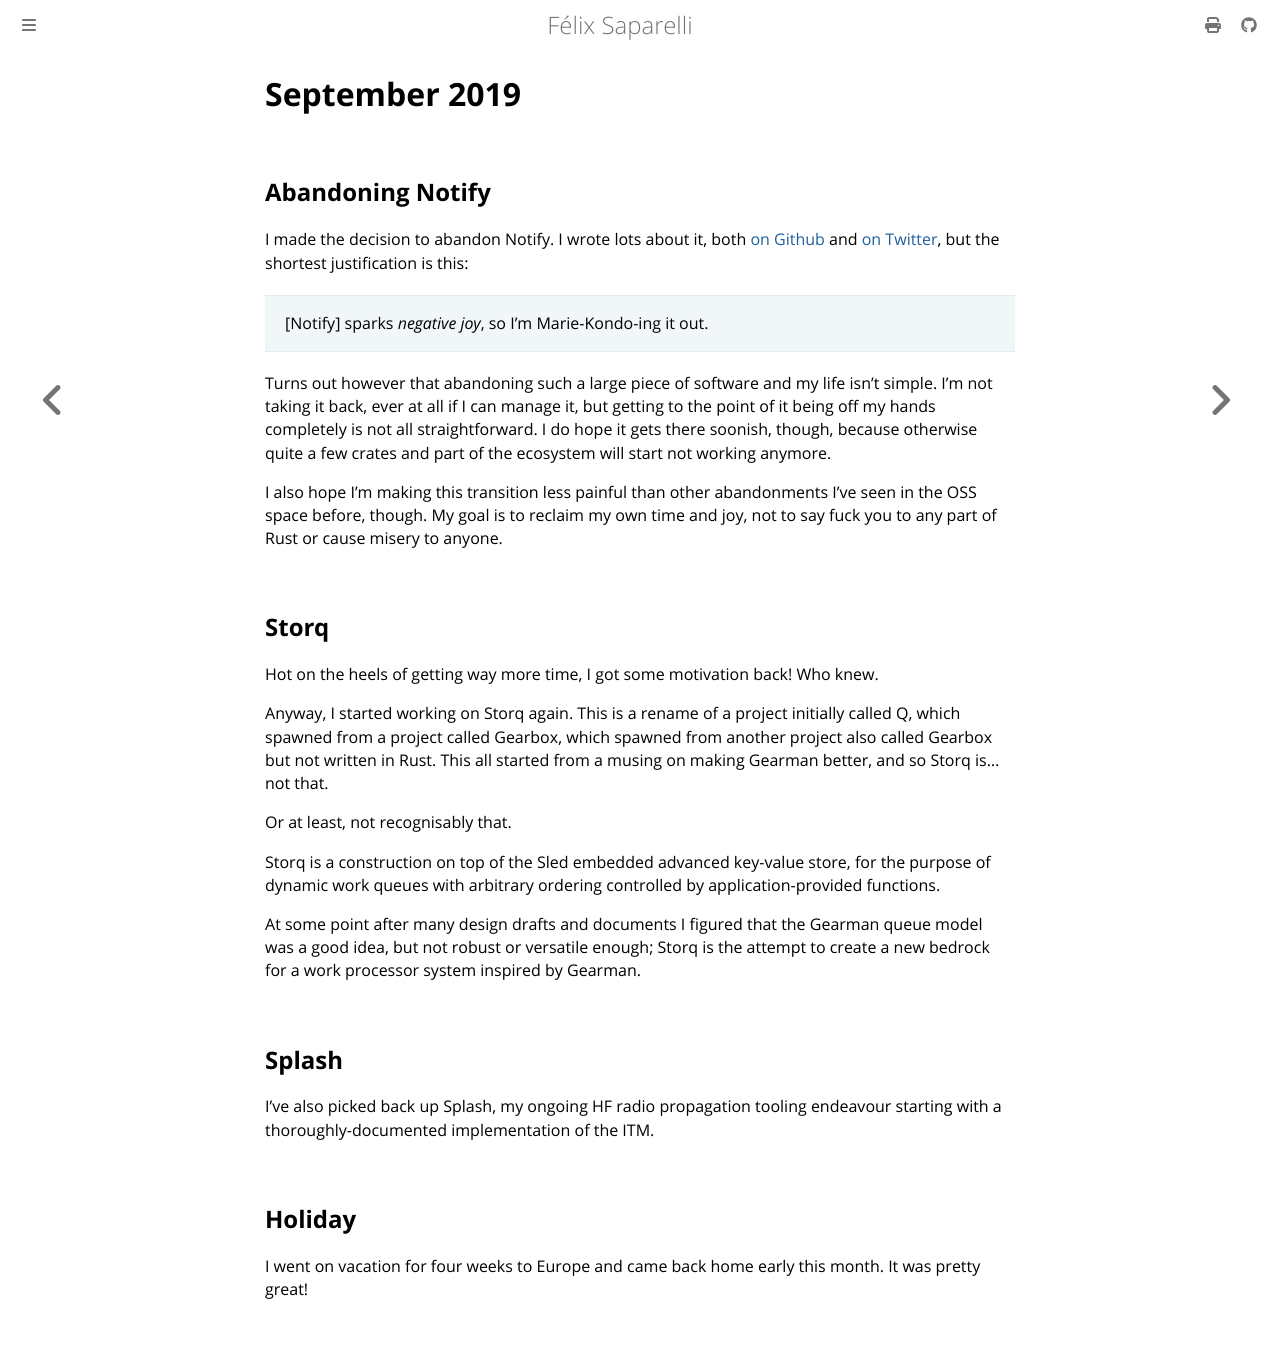

repository: passcod/blook · page: updates/dated/2019/september.html · generator: mdbook

# September 2019

## Abandoning Notify

I made the decision to abandon Notify. I wrote lots about it, both [on Github]
and [on Twitter], but the shortest justification is this:

> \[Notify\] sparks *negative joy*, so I’m Marie-Kondo-ing it out.

Turns out however that abandoning such a large piece of software and my life
isn’t simple. I’m not taking it back, ever at all if I can manage it, but
getting to the point of it being off my hands completely is not all
straightforward. I do hope it gets there soonish, though, because otherwise
quite a few crates and part of the ecosystem will start not working anymore.

I also hope I’m making this transition less painful than other abandonments I’ve
seen in the OSS space before, though. My goal is to reclaim my own time and joy,
not to say fuck you to any part of Rust or cause misery to anyone.

[on Github]: https://github.com/passcod/notify/issues/209
[on Twitter]: https://twitter.com/passcod/status/1170626632089866240

## Storq

Hot on the heels of getting way more time, I got some motivation back! Who knew.

Anyway, I started working on Storq again. This is a rename of a project
initially called Q, which spawned from a project called Gearbox, which spawned
from another project also called Gearbox but not written in Rust. This all
started from a musing on making Gearman better, and so Storq is... not that.

Or at least, not recognisably that.

Storq is a construction on top of the Sled embedded advanced key-value store,
for the purpose of dynamic work queues with arbitrary ordering controlled by
application-provided functions.

At some point after many design drafts and documents I figured that the Gearman
queue model was a good idea, but not robust or versatile enough; Storq is the
attempt to create a new bedrock for a work processor system inspired by Gearman.

## Splash

I’ve also picked back up Splash, my ongoing HF radio propagation tooling
endeavour starting with a thoroughly-documented implementation of the ITM.

## Holiday

I went on vacation for four weeks to Europe and came back home early this month.
It was pretty great!
